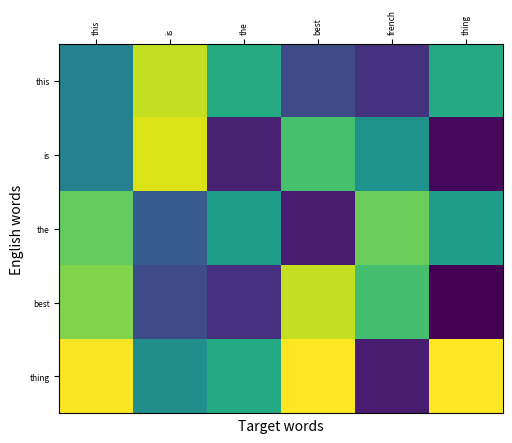

Generate this figure with matplotlib:
import matplotlib.pyplot as plt
import numpy as np
import sys

def plotAttentionMatrix(attention, save_dir, english_labels, target_labels, file_name="attentionmatrix"):
  num_english_words, num_target_words = attention.shape
  fig = plt.figure()
  ax = fig.subplots()
  
  print(english_labels)
  print(target_labels)
  #plt.title("Attention matrix")
  plt.yticks(range(num_english_words), english_labels, fontsize=6)
  plt.xticks(range(num_target_words), target_labels, fontsize=6, rotation=90)
  plt.ylabel("English words")
  plt.xlabel("Target words")
  ax.xaxis.tick_top()
  plt.imshow(attention, interpolation="nearest", aspect=1)
  plt.show()

def main(argv):
  attention = np.random.rand(5, 6)
  english_words = "this is the best thing".split()
  french_words = "this is the best french thing".split()
  plotAttentionMatrix(attention, ".", english_words, french_words)

if __name__ == "__main__":
  main(sys.argv)
